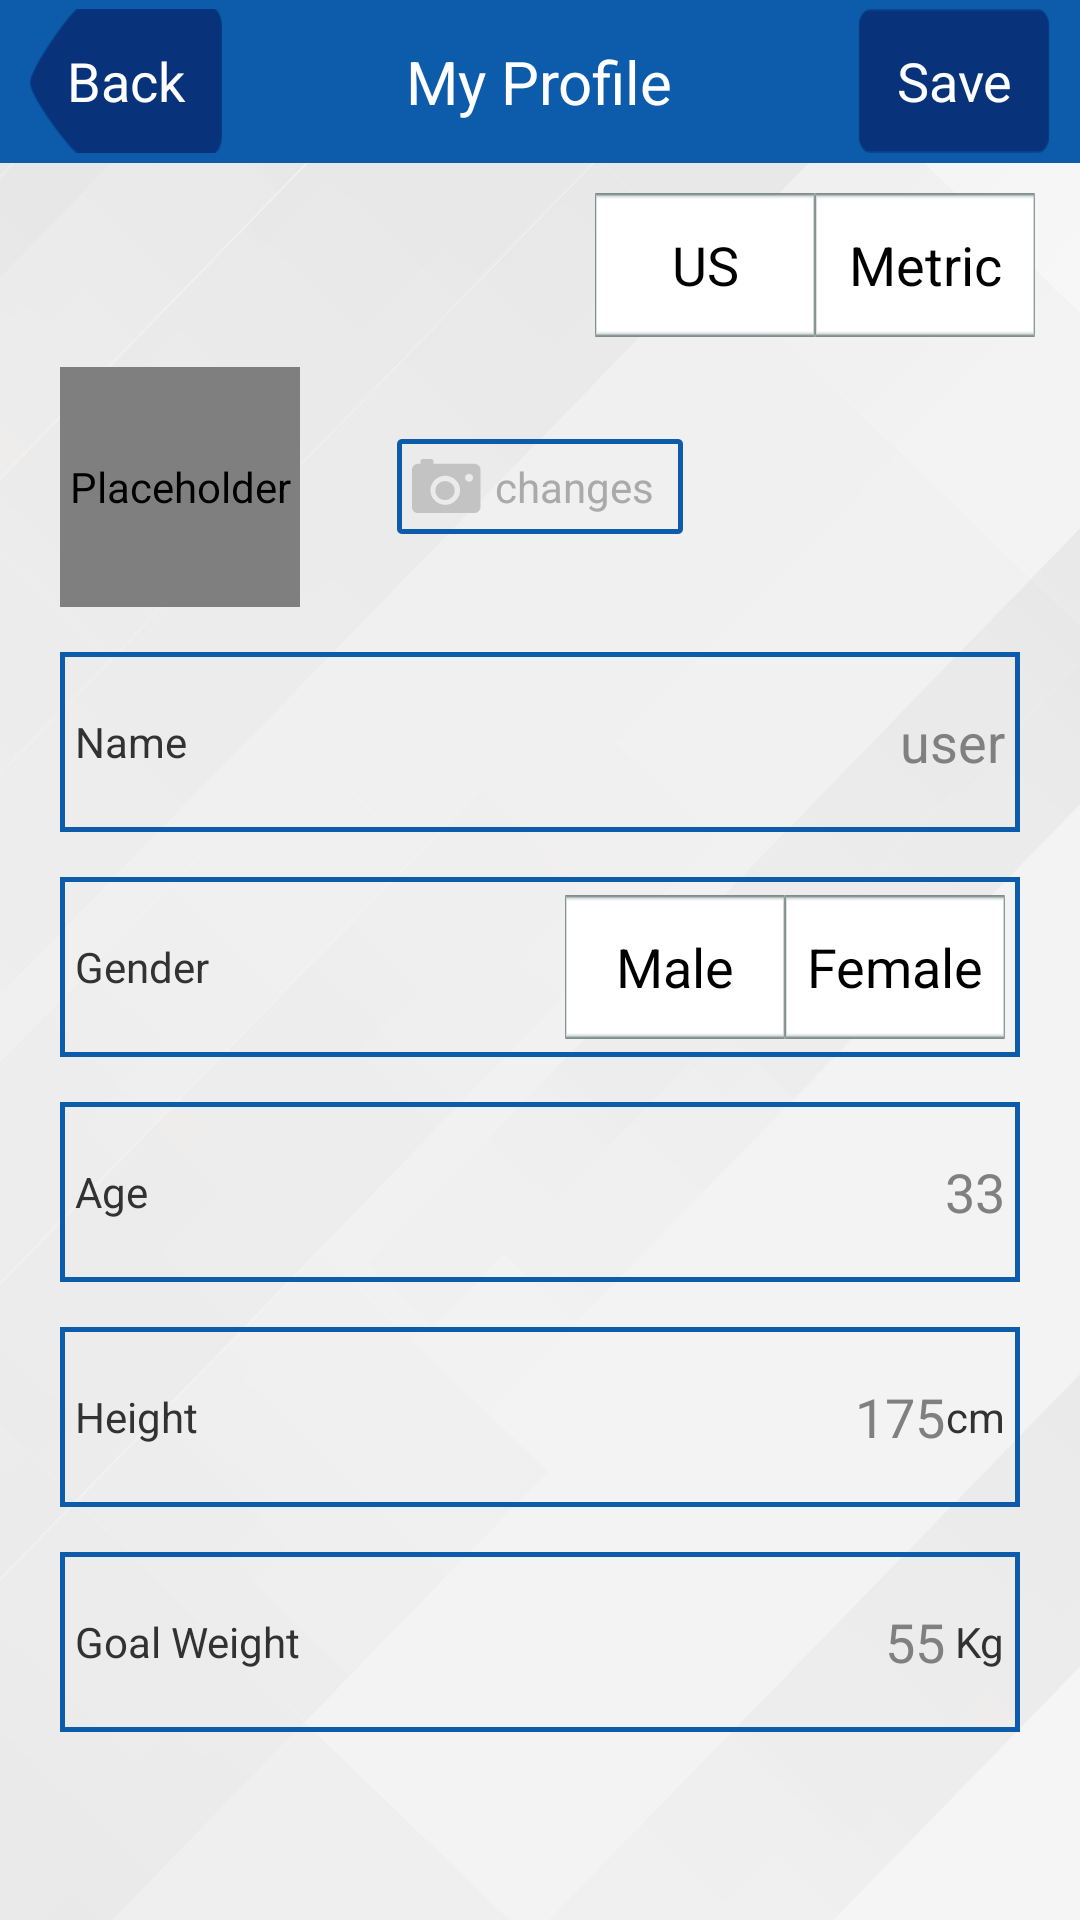

Layout XML and referenced resources for this Android screen:
<!-- AndroidManifest.xml: application theme AppTheme -->
<!-- res/layout/my_profile.xml -->
<?xml version="1.0" encoding="utf-8"?>
<LinearLayout xmlns:android="http://schemas.android.com/apk/res/android"
    android:layout_width="match_parent"
    android:layout_height="match_parent"
    android:background="@drawable/background_all"
    android:orientation="vertical" >

    <RelativeLayout
        android:layout_width="match_parent"
        android:layout_height="wrap_content"
        android:background="@drawable/background_top_bg" >

        <Button
            android:id="@+id/iv_button_back_profile"
            android:layout_width="wrap_content"
            android:layout_height="wrap_content"
            android:layout_alignParentLeft="true"
            android:layout_centerVertical="true"
            android:layout_marginLeft="10dp"
            android:background="@drawable/button_back"
            android:contentDescription="@null"
            android:gravity="center"
            android:text="@string/back"
            android:textColor="@android:color/white" />

        <TextView
            android:id="@+id/tv_user_details_p_00"
            android:layout_width="wrap_content"
            android:layout_height="wrap_content"
            android:layout_centerInParent="true"
            android:text="@string/user_details_p_00"
            android:textColor="@android:color/white"
            android:textSize="20sp" />

        <Button
            android:id="@+id/iv_button_save_profile"
            android:layout_width="wrap_content"
            android:layout_height="wrap_content"
            android:layout_alignParentRight="true"
            android:layout_centerVertical="true"
            android:layout_marginRight="10dp"
            android:background="@drawable/button_save_blue"
            android:contentDescription="@null"
            android:text="@string/save"
            android:textColor="@android:color/white" />
    </RelativeLayout>

    <RadioGroup
        android:id="@+id/layout_us_metric"
        android:layout_width="wrap_content"
        android:layout_height="wrap_content"
        android:layout_gravity="right"
        android:layout_marginRight="15dp"
        android:layout_marginTop="10dp"
        android:orientation="horizontal" >

        <RadioButton
            android:id="@+id/but_us"
            style="?android:attr/buttonBarButtonStyle"
            android:layout_width="wrap_content"
            android:layout_height="wrap_content"
            android:background="@drawable/selector_unit"
            android:gravity="center"
            android:button="@null"
            android:text="@string/us" />

        <RadioButton
            android:id="@+id/but_metric"
            style="?android:attr/buttonBarButtonStyle"
            android:layout_width="wrap_content"
            android:layout_height="wrap_content"
            android:background="@drawable/selector_unit"
            android:gravity="center"
            android:orientation="horizontal"
            android:button="@null"
            android:text="@string/metric" />
    </RadioGroup>

    <LinearLayout
        android:layout_width="match_parent"
        android:layout_height="wrap_content"
        android:layout_marginTop="10dp"
        android:layout_marginLeft="20dp"
        android:layout_marginRight="20dp"
        android:orientation="vertical" >

        <RelativeLayout
            android:layout_width="match_parent"
            android:layout_height="wrap_content" >

            <com.gzgamut.vivitar.view.MyCircleImageView
                android:id="@+id/image_head_profile"
                android:layout_width="80dp"
                android:layout_height="80dp"
                android:contentDescription="@null"
                android:src="@drawable/image_head_big" />

            <LinearLayout
                android:id="@+id/layout_picture"
                android:layout_width="wrap_content"
                android:layout_height="wrap_content"
                android:layout_centerInParent="true"
                android:background="@drawable/background_fill_in_user_pic" >

                <ImageView
                    android:id="@+id/iv_image_carmer_profile"
                    android:layout_width="wrap_content"
                    android:layout_height="wrap_content"
                    android:layout_gravity="center_vertical"
                    android:layout_weight="1"
                    android:contentDescription="@null"
                    android:src="@drawable/image_carmer_ico" />

                <TextView
                    android:layout_width="wrap_content"
                    android:layout_height="wrap_content"
                    android:layout_gravity="center_vertical"
                    android:layout_weight="1"
                    android:text="@string/changes_user_details"
                    android:textColor="@android:color/darker_gray" />
            </LinearLayout>
        </RelativeLayout>

        <RelativeLayout
            android:layout_width="match_parent"
            android:layout_height="wrap_content"
            android:layout_gravity="center_horizontal"
            android:layout_marginTop="15dp"
            android:background="@drawable/background_input" >

            <TextView
                android:layout_width="wrap_content"
                android:layout_height="wrap_content"
                android:layout_centerVertical="true"
                android:layout_marginLeft="5dp"
                android:text="@string/name_user_details" />

            <EditText
                android:id="@+id/et_username_profile"
                style="@style/et_profile"
                android:hint="@string/user_details_hint"
                android:maxLength="10" />
        </RelativeLayout>

        <RelativeLayout
            android:layout_width="match_parent"
            android:layout_height="wrap_content"
            android:layout_gravity="center_horizontal"
            android:layout_marginTop="15dp"
            android:background="@drawable/background_input" >

            <TextView
                android:layout_width="wrap_content"
                android:layout_height="wrap_content"
                android:layout_centerVertical="true"
                android:layout_marginLeft="5dp"
                android:text="@string/sex_user_details" />

            <RadioGroup
                android:layout_width="wrap_content"
                android:layout_height="wrap_content"
                android:layout_alignParentRight="true"
                android:layout_centerVertical="true"
                android:layout_marginRight="5dp"
                android:orientation="horizontal" >

                <RadioButton
                    android:id="@+id/but_meal_profile"
                    style="?android:attr/buttonBarButtonStyle"
                    android:layout_width="wrap_content"
                    android:layout_height="wrap_content"
                    android:background="@drawable/selector_unit"
                    android:gravity="center"
                    android:button="@null"
                    android:text="@string/male_user_details" />

                <RadioButton
                    android:id="@+id/but_female_profile"
                    style="?android:attr/buttonBarButtonStyle"
                    android:layout_width="wrap_content"
                    android:layout_height="wrap_content"
                    android:background="@drawable/selector_unit"
                    android:gravity="center"
                    android:orientation="horizontal"
                    android:button="@null"
                    android:text="@string/female_user_details" />
            </RadioGroup>
        </RelativeLayout>

        <RelativeLayout
            android:layout_width="match_parent"
            android:layout_height="wrap_content"
            android:layout_marginTop="15dp"
            android:background="@drawable/background_input" >

            <TextView
                android:layout_width="wrap_content"
                android:layout_height="wrap_content"
                android:layout_centerVertical="true"
                android:layout_marginLeft="5dp"
                android:text="@string/age_user_details" />

            <EditText
                android:id="@+id/et_age_profile"
                style="@style/et_profile"
                android:hint="@string/_33_user_details"
                android:inputType="number"
                android:maxLength="3" />
        </RelativeLayout>

        <RelativeLayout
            android:layout_width="wrap_content"
            android:layout_height="wrap_content"
            android:layout_marginTop="15dp"
            android:background="@drawable/background_input" >

            <TextView
                android:layout_width="wrap_content"
                android:layout_height="wrap_content"
                android:layout_centerVertical="true"
                android:layout_marginLeft="5dp"
                android:text="@string/height_user_details" />

            <EditText
                android:id="@+id/et_height_profile"
                style="@style/et_profile"
                android:layout_marginRight="20dp"
                android:hint="@string/_175_userdetaile"
                android:inputType="number"
                android:maxLength="5" />

            <TextView
                android:id="@+id/tv_unit_cm"
                android:layout_width="wrap_content"
                android:layout_height="wrap_content"
                android:layout_alignParentRight="true"
                android:layout_centerVertical="true"
                android:layout_marginRight="5dp"
                android:text="@string/cm" />
        </RelativeLayout>

        <RelativeLayout
            android:layout_width="match_parent"
            android:layout_height="wrap_content"
            android:layout_marginTop="15dp"
            android:background="@drawable/background_input" >

            <TextView
                android:layout_width="wrap_content"
                android:layout_height="wrap_content"
                android:layout_centerVertical="true"
                android:layout_marginLeft="5dp"
                android:text="@string/goal_weight" />

            <EditText
                android:id="@+id/et_goal_weight"
                style="@style/et_profile"
                android:layout_marginRight="20dp"
                android:hint="@string/goal_weight_value"
                android:inputType="number"
                android:maxLength="4" />

            <TextView
                android:id="@+id/tv_unit_kg"
                android:layout_width="wrap_content"
                android:layout_height="wrap_content"
                android:layout_alignParentRight="true"
                android:layout_centerVertical="true"
                android:layout_marginRight="5dp"
                android:text="@string/kg" />
        </RelativeLayout>
    </LinearLayout>

</LinearLayout>
<!-- resources referenced by this layout -->
<resources>
  <!-- drawable background_all: png bitmap (drawable-xxhdpi, 140640 bytes) -->
  <!-- drawable background_fill_in_user_pic: png bitmap (drawable-xxhdpi, 1412 bytes) -->
  <!-- drawable background_input: png bitmap (drawable-xxhdpi, 1961 bytes) -->
  <!-- drawable background_top_bg: png bitmap (drawable-xxhdpi, 1677 bytes) -->
  <!-- drawable button_back: png bitmap (drawable-xxhdpi, 2010 bytes) -->
  <!-- drawable button_save_blue: png bitmap (drawable-xxhdpi, 1432 bytes) -->
  <!-- drawable image_carmer_ico: png bitmap (drawable-xxhdpi, 1709 bytes) -->
  <!-- drawable image_head_big: png bitmap (drawable-xxhdpi, 6622 bytes) -->
  <!-- drawable selector_unit (drawable-xhdpi) -->
  <?xml version="1.0" encoding="utf-8"?>
  <selector xmlns:android="http://schemas.android.com/apk/res/android" >    
      <item android:drawable="@drawable/button_mf_yes" android:state_checked="true"/>
      <item android:drawable="@drawable/button_mf_no" android:state_checked="false"/>
  </selector>
  <string name="_175_userdetaile">175</string>
  <string name="_33_user_details">33</string>
  <string name="age_user_details">Age</string>
  <string name="back">Back</string>
  <string name="changes_user_details">changes</string>
  <string name="cm">cm</string>
  <string name="female_user_details">Female</string>
  <string name="goal_weight">Goal Weight</string>
  <string name="goal_weight_value">55</string>
  <string name="height_user_details">Height</string>
  <string name="kg">Kg</string>
  <string name="male_user_details">Male</string>
  <string name="metric">Metric</string>
  <string name="name_user_details">Name</string>
  <string name="save">Save</string>
  <string name="sex_user_details">Gender</string>
  <string name="us">US</string>
  <string name="user_details_hint">user</string>
  <string name="user_details_p_00">My Profile</string>
  <style name="et_profile">
          <item name="android:paddingLeft">20dp</item>
          <item name="android:paddingTop">5dp</item>
          <item name="android:paddingRight">5dp</item>
          <item name="android:paddingBottom">5dp</item>
          <item name="android:layout_width">match_parent</item>
          <item name="android:layout_height">wrap_content</item>
          <item name="android:layout_centerVertical">true</item>
          <item name="android:layout_alignParentRight">true</item>
          <item name="android:gravity">right</item>
          <item name="android:background">@null</item>
          <item name="android:lines">1</item>
      </style>
  <style name="AppTheme" parent="android:Theme.Holo.Light.NoActionBar.Fullscreen">
  
          
          <item name="android:windowNoTitle">true</item>
          <item name="android:windowFullscreen">false</item>
      </style>
  <!-- drawable button_mf_yes: png bitmap (drawable-xxhdpi, 1093 bytes) -->
  <!-- drawable button_mf_no: png bitmap (drawable-xxhdpi, 1136 bytes) -->
</resources>
